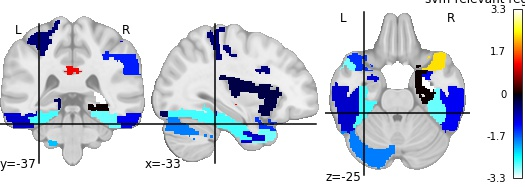

Data behind this chart, as committed beside it:
, region, feat_importance
0, Frontal_Sup_L, 1.289
1, Frontal_Inf_Oper_L, -0.5909
2, Frontal_Inf_Oper_R, -0.3014
3, Insula_R, 1.196
4, Cingulum_Post_R, 1.213
5, Hippocampus_L, -3.33
6, ParaHippocampal_L, 0.009484
7, Amygdala_L, -1.026
8, Amygdala_R, -1.172
9, Calcarine_L, -1.326
10, Lingual_L, -0.4007
11, Lingual_R, 0.5448
12, Occipital_Mid_L, -0.7917
13, Fusiform_L, -2.696
14, Fusiform_R, -2.826
15, Postcentral_L, -0.5276
16, Postcentral_R, -1.134
17, Parietal_Inf_L, -1.348
18, Angular_L, 1.165
19, Putamen_R, -2.124
20, Thalamus_L, -1.112
21, Heschl_L, -1.436
22, Temporal_Pole_Sup_R, 2.336
23, Temporal_Mid_L, -2.845
24, Temporal_Pole_Mid_R, -0.9523
25, Temporal_Inf_R, -1.148
26, Cerebelum_Crus1_L, -1.825
27, Cerebelum_Crus1_R, -2.183
28, Cerebelum_10_R, 0.8721
